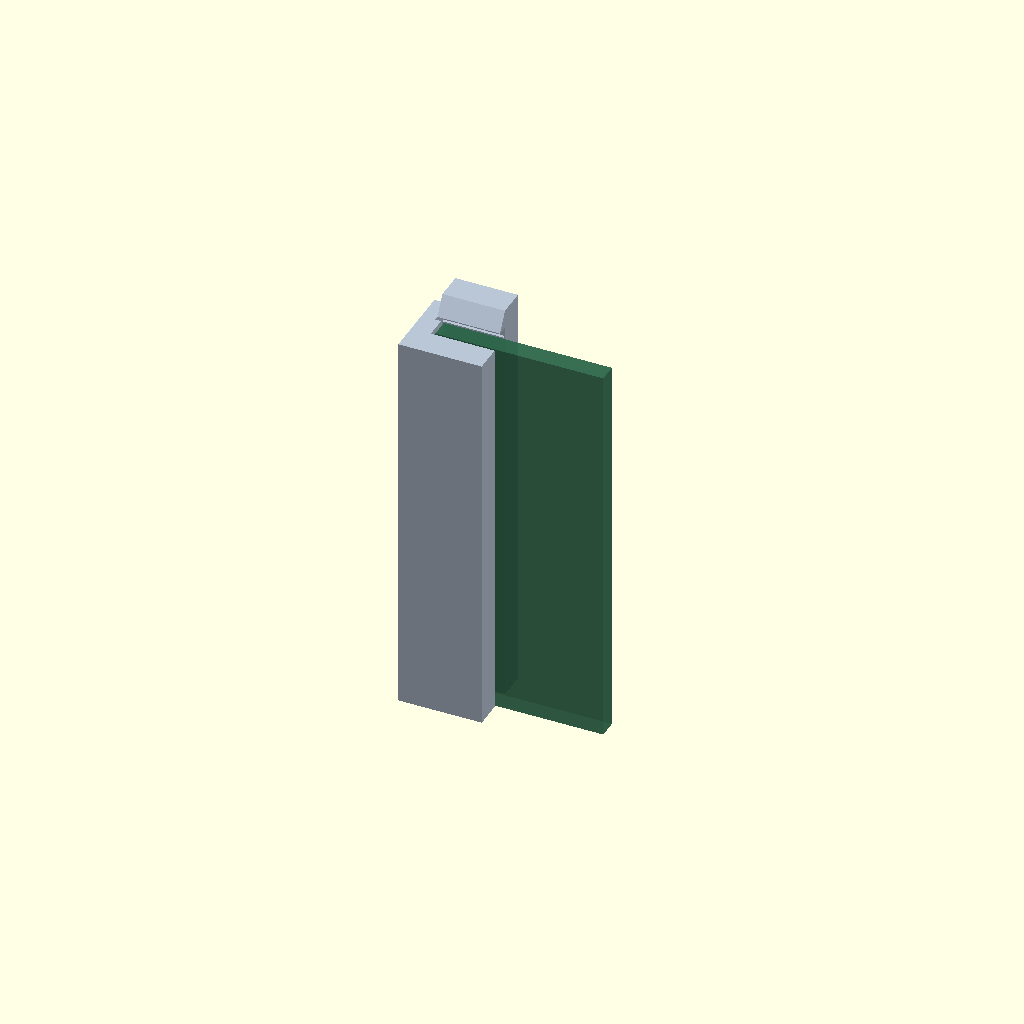
Cell 1: rendered with the file's own defaults.
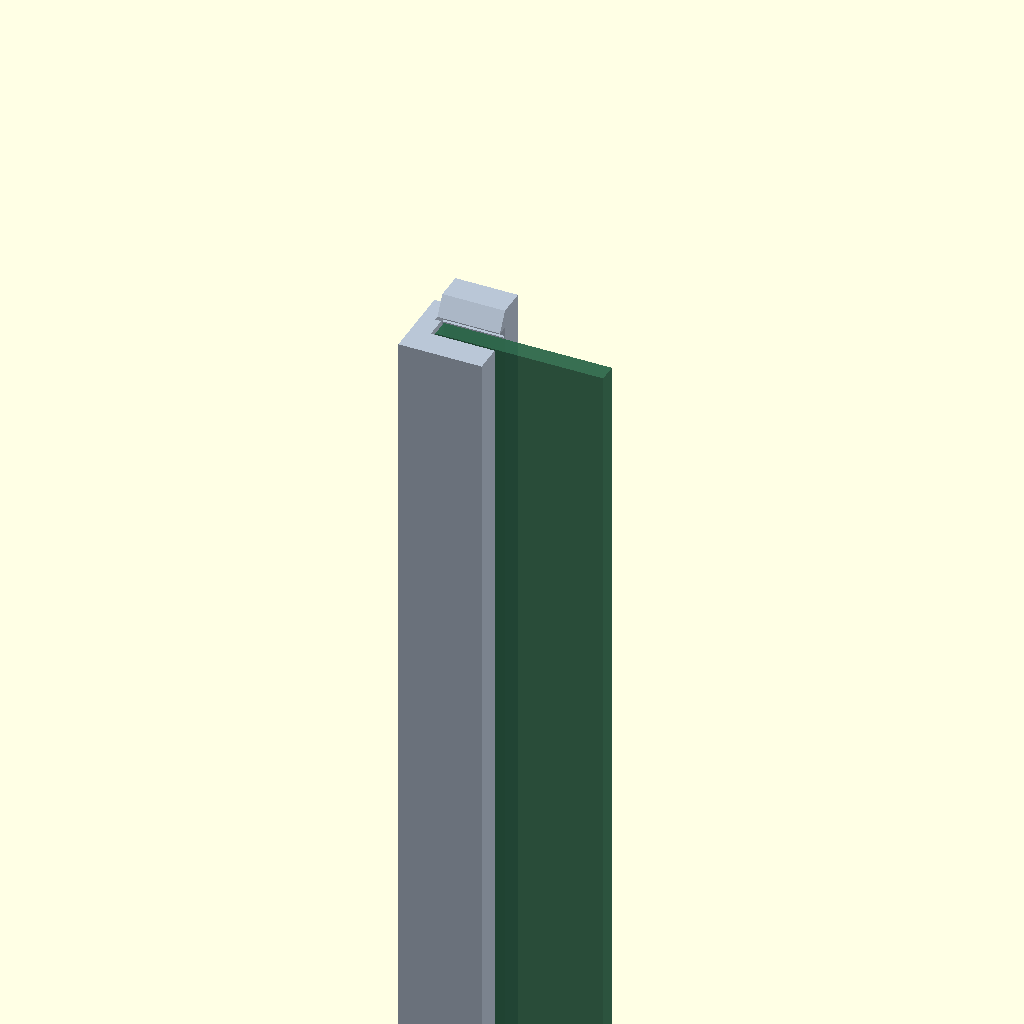
Cell 2: the same model with TOP_H = 68.
All cells are drawn from one camera (rotation 55°, 0°, 25°, orthographic, colour scheme Cornfield), so only the parameter changes between them.
The OpenSCAD source (mechanical/review/proto/cradle_finger.scad):
// Review proto (not a part): the DATA ×4 v2 cradle's left upright, its top 34 mm, with the board's end in
// its slot, seen from behind the cradle (the latch finger is the rear wall's top).  Today: 24 mm free, 1.0
// hook, a 0.6 slit, a square root: it bends across the layers at 0.72 % on every board swap (FEM 29 MPa),
// allowed 0.5 %.  Proposed (accent): 40 mm free, 0.8 hook, 1.0 slit, R0.8 at the root: 0.25 %.
// docs/printed-parts-review.md › Cradle.
//
//   openscad -D 'VIEW="today"' -o cradle_finger_today.png mechanical/review/proto/cradle_finger.scad
include <_review.scad>
VIEW = "today";
GAP = 0.15; UW = 2.4; OW = 1.2; END = 5.5; H = 72.6; T = 1.6;
X1 = 0.5 + OW + END;                 // the upright's inner end
YB = UW + 2 * GAP + T;               // the rear wall's inner face
TOP_H = 34;                          // the slice shown
module slot() translate([OW + 0.5, UW, -1]) cube([END + 1, 2 * GAP + T, H + 2]);
module slit(latch, slit) translate([OW, YB - 0.01, H - latch]) cube([slit, UW + 1, latch + 1]);
module root_fillet(latch, slit, fillet) translate([OW + slit + fillet, YB - 0.01, H - latch]) rotate([-90, 0, 0])
    difference() { translate([-fillet, 0, 0]) cube([fillet, fillet, UW + 1]); translate([0, fillet, 0]) cylinder(r = fillet, h = UW + 1, $fn = 32); }
module hook(hook, slit) translate([OW + slit, 0, H]) rotate([90, 0, 90]) linear_extrude(X1 - OW - slit)
    polygon([[YB + UW, 0], [YB, 0], [YB, 0.2], [YB - GAP - hook, 0.2], [YB - GAP - hook, 0.6], [YB, 1.6 + hook], [YB + UW, 1.6 + hook]]);
module finger_box(latch, slit) translate([OW + slit - 0.01, YB - 0.01, H - latch]) cube([X1, UW + 1, latch + 1]);
module finger_piece(latch, hook_h, slit) { translate([OW + slit, YB, H - latch]) cube([X1 - OW - slit, UW, latch]); hook(hook_h, slit); }
module below() translate([-5, -5, -1]) cube([50, 30, H - TOP_H + 1]);     // removed: the slice shows the top only
module board() color(PCB, 0.75) translate([OW + 0.5 + 0.3, UW + GAP, H - TOP_H]) cube([END + 9, T, TOP_H]);

if (VIEW == "today") { part() difference() { union() { cube([X1, YB + UW, H]); hook(1.0, 0.6); } slot(); slit(24, 0.6); below(); } board(); }
else {
    part() difference() { cube([X1, YB + UW, H]); slot(); slit(40, 1.0); root_fillet(40, 1.0, 0.8); finger_box(40, 1.0); below(); }
    changed() difference() { finger_piece(40, 0.8, 1.0); below(); }
    board();
}
Customizer parameters (derived from the source; name, type, default, range or options):
VIEW: string, default "today"
TOP_H: number, default 34
